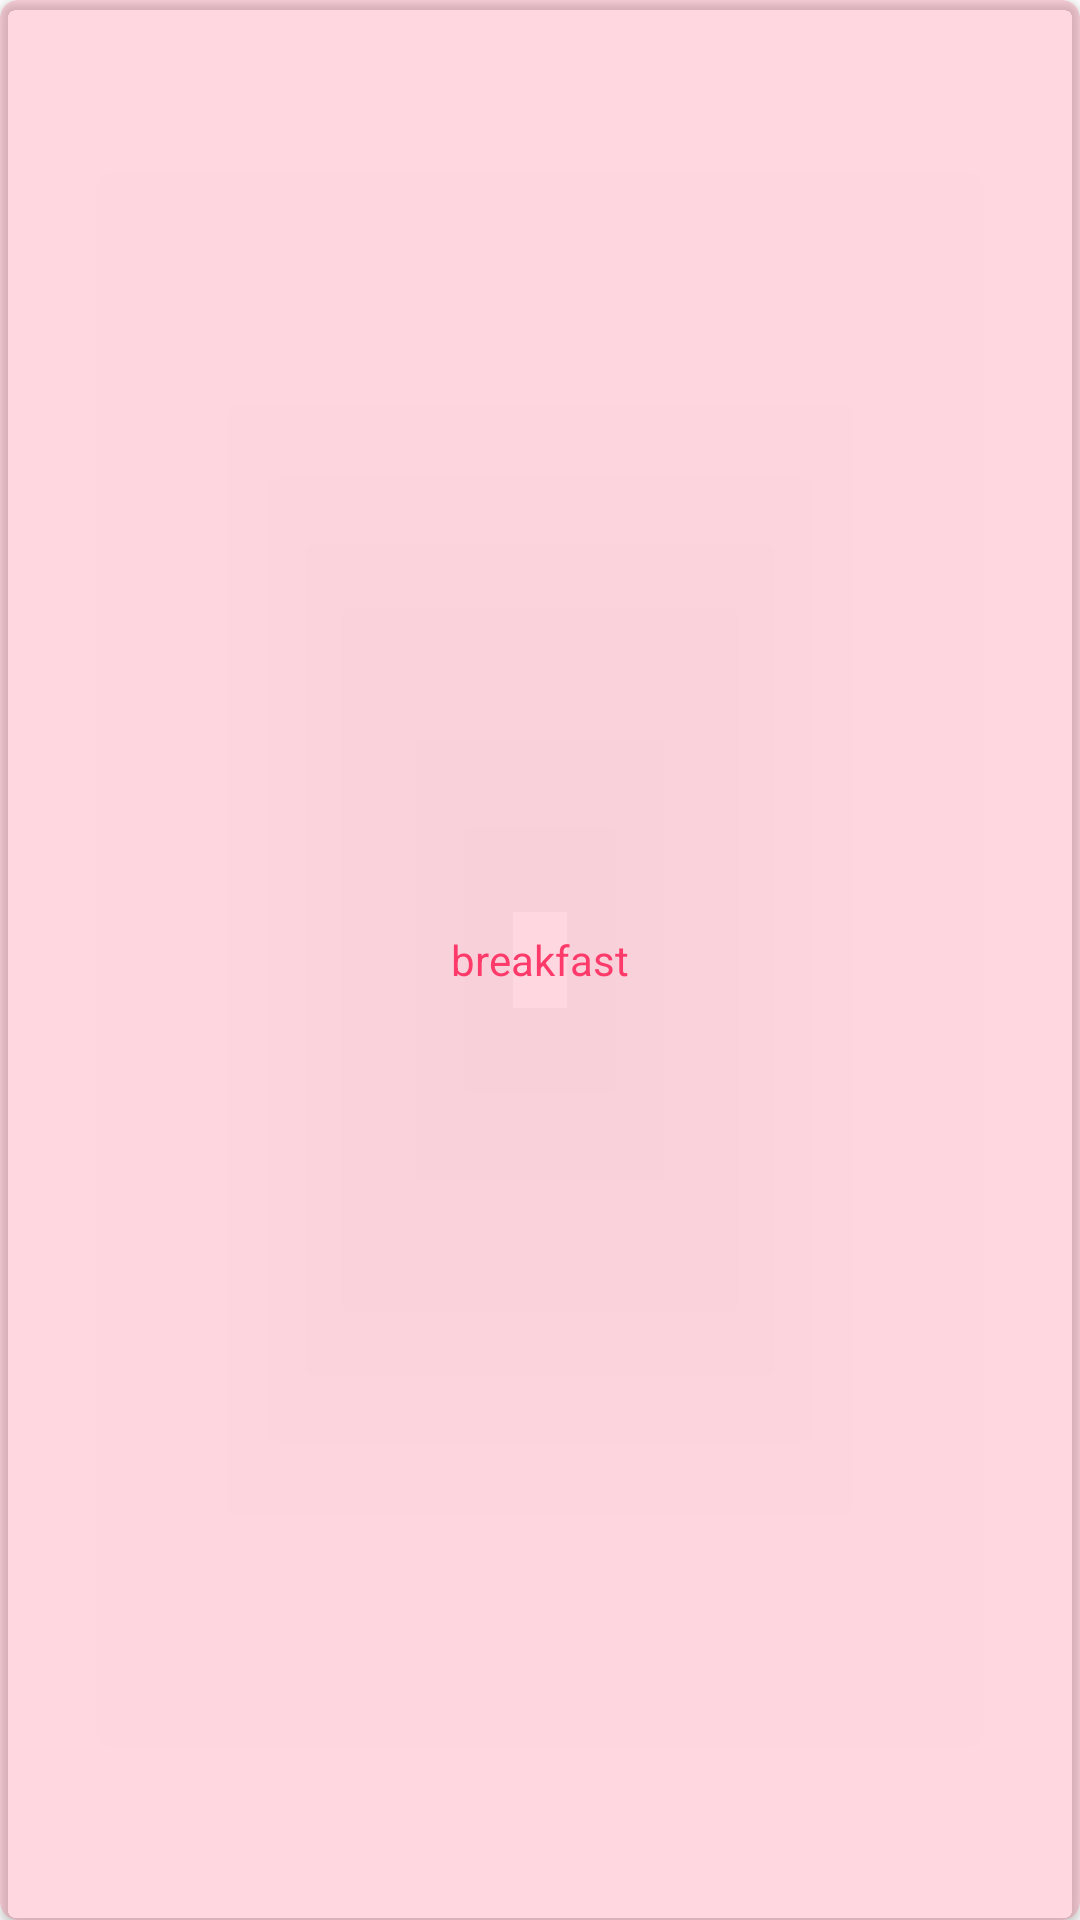

Write the Android layout XML for this screen, with the resource values it uses.
<!-- AndroidManifest.xml: application theme Theme.FoodApp -->
<!-- res/layout/selected_category_item.xml -->
<?xml version="1.0" encoding="utf-8"?>
<androidx.cardview.widget.CardView xmlns:android="http://schemas.android.com/apk/res/android"
    xmlns:app="http://schemas.android.com/apk/res-auto"
    android:layout_width="88dp"
    android:layout_height="32dp"
    app:cardCornerRadius="6dp"
    android:layout_margin="8dp"
    android:elevation="12dp"
    app:cardBackgroundColor="@color/selected_item_background_color"
    >

    <TextView
        android:layout_width="wrap_content"
        android:layout_height="wrap_content"
        android:text="breakfast"
        android:layout_gravity="center"
        android:textColor="@color/selected_item_text_color"
        />

</androidx.cardview.widget.CardView>
<!-- resources referenced by this layout -->
<resources>
  <color name="selected_item_background_color">#34FD3A69</color>
  <color name="selected_item_text_color">@color/selected_color</color>
  <style name="Theme.FoodApp" parent="Theme.MaterialComponents.DayNight.DarkActionBar">
          
          <item name="colorPrimary">@color/orange</item>
          <item name="colorPrimaryVariant">@color/red</item>
          <item name="colorOnPrimary">@color/white</item>
          
          <item name="colorSecondary">@color/peachColor</item>
          <item name="colorSecondaryVariant">@color/appleColor</item>
          <item name="colorOnSecondary">@color/black</item>
          
          <item name="android:statusBarColor">?attr/colorPrimaryVariant</item>
          
      </style>
  <color name="selected_color">#FD3A69</color>
  <color name="orange">#BD613C</color>
  <color name="red">#AA1803</color>
  <color name="white">#FFFFFFFF</color>
  <color name="peachColor">#F1BAA1</color>
  <color name="appleColor">#BCAF4D</color>
  <color name="black">#FF000000</color>
</resources>
